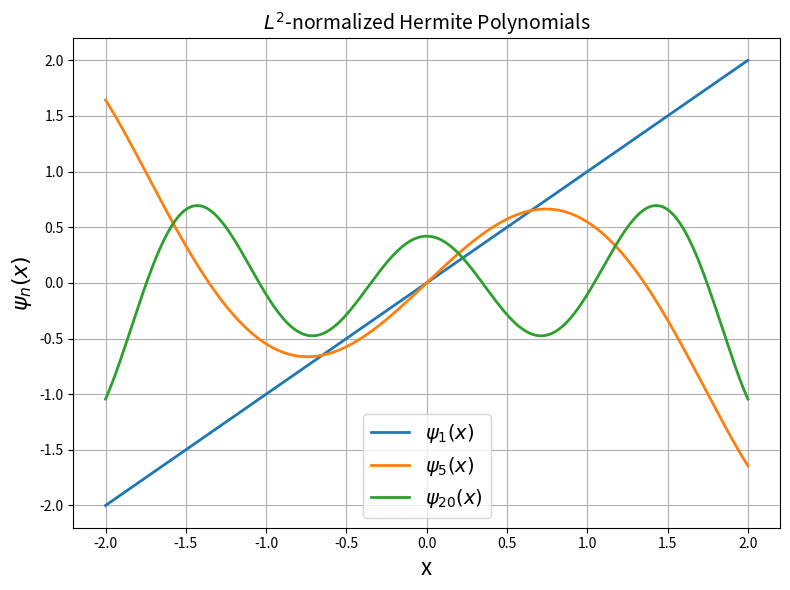

Reproduce this figure in Python.
import numpy as np
import matplotlib.pyplot as plt
from numpy.polynomial.hermite_e import hermeval
from math import factorial, sqrt

# Degrees we want
degrees = [1, 5, 20]

# X values for plotting
x = np.linspace(-2, 2, 400)

fig, ax = plt.subplots(figsize=(8,6))

for n in degrees:
    # Coefficients for He_n(x)
    coeffs = [0] * n + [1]
    He_n = hermeval(x, coeffs)
    
    # L^2 normalization: divide by sqrt(n!)
    psi_n = He_n / sqrt(factorial(n))
    
    ax.plot(x, psi_n, label=f"$\psi_{{{n}}}(x)$", linewidth=2)

plt.title("$L^2$-normalized Hermite Polynomials", fontsize=14)
ax.set_xlabel('x', fontsize=16)
ax.set_ylabel("$\psi_n(x)$", fontsize=16)
ax.grid(True)
ax.legend(fontsize=14)
plt.tight_layout()
plt.savefig("fig3.png")
plt.show()
